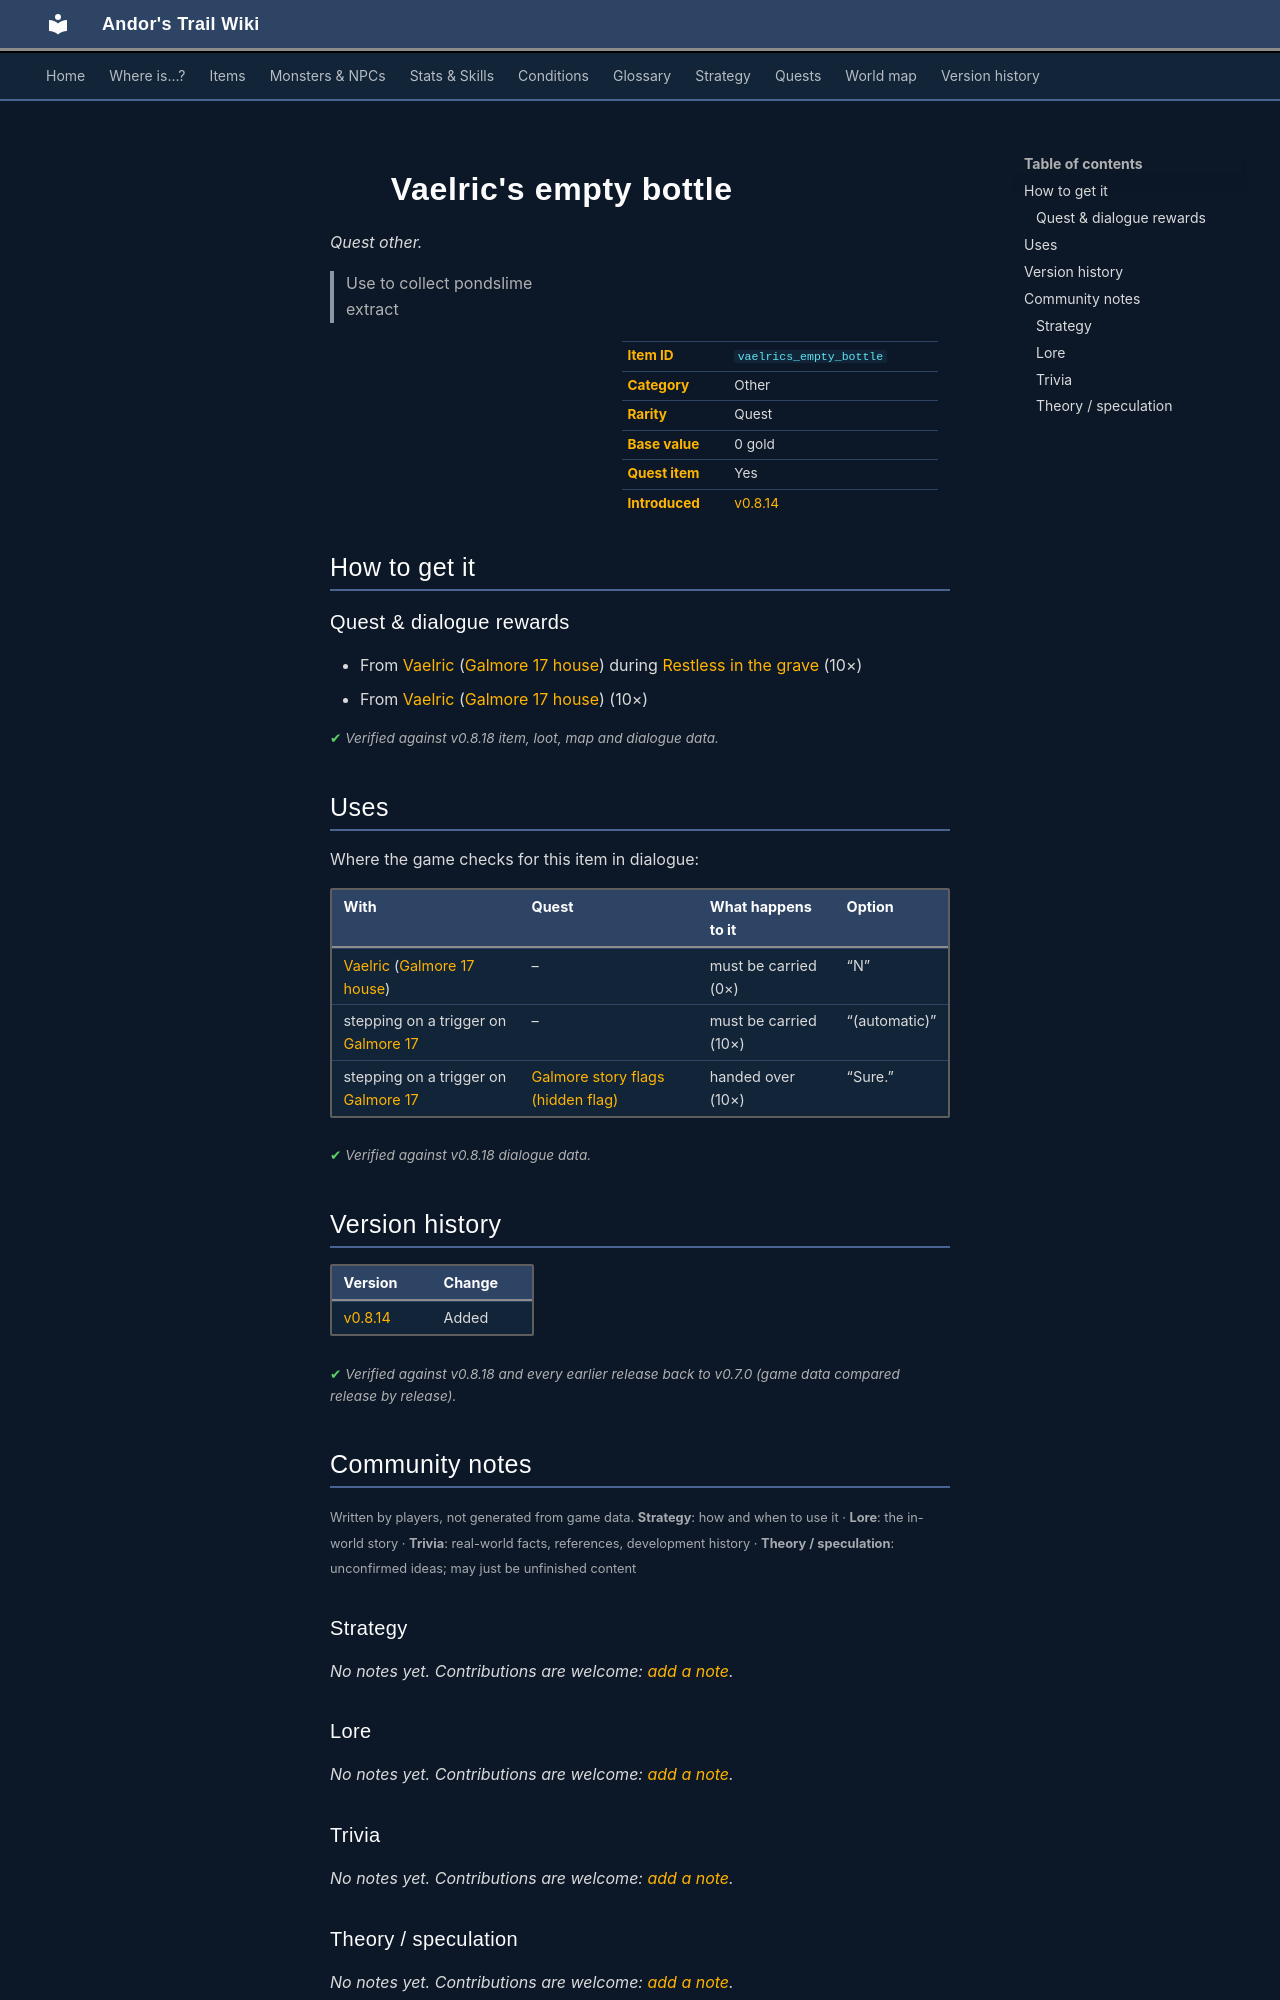

repository: asdfghjkl628/Andor-s-Trail-Wikiiii · page: items/vaelrics_empty_bottle/index.html · generator: mkdocs

---
description: "Vaelric's empty bottle is a quest other in Andor's Trail. How to get it: quests and dialogue. Use to collect pondslime extract"
---

# ![](../assets/icons/items/items_tometik1_44.png){ .sprite } Vaelric's empty bottle

*Quest other.*

<div class="infobox" markdown>

<p class="ib-img"><img class="sprite" src="../../assets/icons/items/items_tometik1_44.png" alt=""></p>

| | |
|---|---|
| **Item ID** | `vaelrics_empty_bottle` |
| **Category** | Other |
| **Rarity** | Quest |
| **Base value** | 0 gold |
| **Quest item** | Yes |
| **Introduced** | [v0.8.14](../versions/0.8.14.md) |

</div>

> Use to collect pondslime extract

## How to get it

### Quest & dialogue rewards

- From [Vaelric](../monsters/vaelric.md) ([Galmore 17 house](../maps/galmore_17_house.md)) during [Restless in the grave](../quests/mg_restless_grave.md#stage-97) (10×)
- From [Vaelric](../monsters/vaelric.md) ([Galmore 17 house](../maps/galmore_17_house.md)) (10×)


<p class="verified">Verified against v0.8.18 item, loot, map and dialogue data.</p>

## Uses

Where the game checks for this item in dialogue:

| With | Quest | What happens to it | Option |
|---|---|---|---|
| [Vaelric](../monsters/vaelric.md) ([Galmore 17 house](../maps/galmore_17_house.md)) | – | must be carried (0×) | “N” |
| stepping on a trigger on [Galmore 17](../maps/galmore_17.md) | – | must be carried (10×) | “(automatic)” |
| stepping on a trigger on [Galmore 17](../maps/galmore_17.md) | [Galmore story flags (hidden flag)](../quests/galmore_nondisplayed.md#stage-18) | handed over (10×) | “Sure.” |

<p class="verified">Verified against v0.8.18 dialogue data.</p>


## Version history

| Version | Change |
|---|---|
| [v0.8.14](../versions/0.8.14.md) | Added |

<p class="verified">Verified against v0.8.18 and every earlier release back to v0.7.0 (game data compared release by release).</p>


## Community notes

<small>Written by players, not generated from game data. **Strategy**: how and when to use it · **Lore**: the in-world story · **Trivia**: real-world facts, references, development history · **Theory / speculation**: unconfirmed ideas; may just be unfinished content</small>

### Strategy

*No notes yet. Contributions are welcome: [add a note](https://github.com/asdfghjkl628/Andor-s-Trail-Wikiiii/new/main/notes/items?filename=vaelrics_empty_bottle.md&value=%23%23%20Strategy%0A%0A%3C%21--%20how%20and%20when%20to%20use%20it%20--%3E%0A%0A%23%23%20Lore%0A%0A%3C%21--%20the%20in-world%20story%20--%3E%0A%0A%23%23%20Trivia%0A%0A%3C%21--%20real-world%20facts%2C%20references%2C%20development%20history%20--%3E%0A%0A%23%23%20Theory%20/%20speculation%0A%0A%3C%21--%20unconfirmed%20ideas%3B%20may%20just%20be%20unfinished%20content%20--%3E%0A).*

### Lore

*No notes yet. Contributions are welcome: [add a note](https://github.com/asdfghjkl628/Andor-s-Trail-Wikiiii/new/main/notes/items?filename=vaelrics_empty_bottle.md&value=%23%23%20Strategy%0A%0A%3C%21--%20how%20and%20when%20to%20use%20it%20--%3E%0A%0A%23%23%20Lore%0A%0A%3C%21--%20the%20in-world%20story%20--%3E%0A%0A%23%23%20Trivia%0A%0A%3C%21--%20real-world%20facts%2C%20references%2C%20development%20history%20--%3E%0A%0A%23%23%20Theory%20/%20speculation%0A%0A%3C%21--%20unconfirmed%20ideas%3B%20may%20just%20be%20unfinished%20content%20--%3E%0A).*

### Trivia

*No notes yet. Contributions are welcome: [add a note](https://github.com/asdfghjkl628/Andor-s-Trail-Wikiiii/new/main/notes/items?filename=vaelrics_empty_bottle.md&value=%23%23%20Strategy%0A%0A%3C%21--%20how%20and%20when%20to%20use%20it%20--%3E%0A%0A%23%23%20Lore%0A%0A%3C%21--%20the%20in-world%20story%20--%3E%0A%0A%23%23%20Trivia%0A%0A%3C%21--%20real-world%20facts%2C%20references%2C%20development%20history%20--%3E%0A%0A%23%23%20Theory%20/%20speculation%0A%0A%3C%21--%20unconfirmed%20ideas%3B%20may%20just%20be%20unfinished%20content%20--%3E%0A).*
